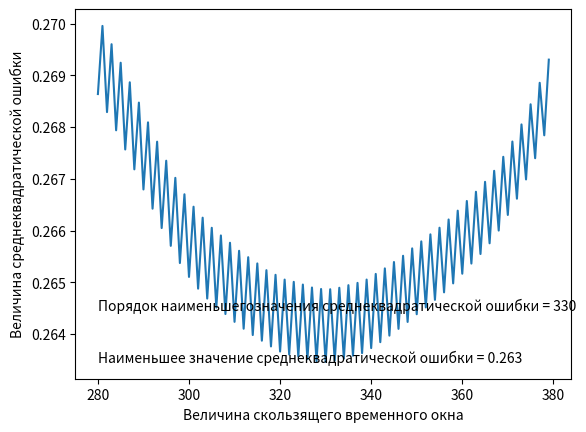
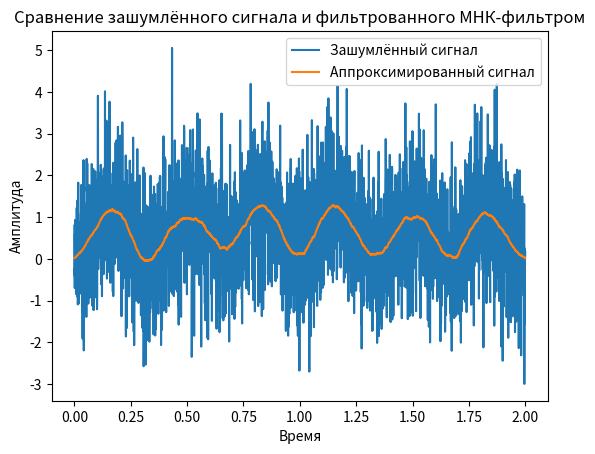
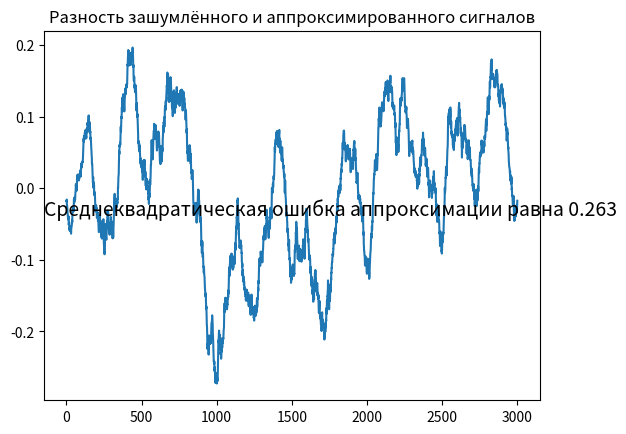

The matplotlib source for these figures, in order:
def plot_signal_difference(signal_delta, signal_stdev):
    """
    Функция выводит график разности между сигналами и среднеквадратическую
    ошибку фильтрации

    :signal_delta: Разность сигнала
    :signal_stdev: Среднеквадратическая ошибка сигнала
    """
    import matplotlib.pyplot as plt

    fig = plt.figure()
    ax = fig.add_subplot(111)
    ax.plot(signal_delta)
    ax.set_title("Разность зашумлённого и аппроксимированного сигналов")
    ax.text(0, 0.5, "Среднеквадратическая ошибка аппроксимации равна " +
            "{}".format(round(signal_stdev, 3)), transform=ax.transAxes,
            fontsize=14)


def approximate_signal_with_basis(window_length, signal_for_smooth, basis):
    """
    Сглаживает сигнал методом наименьших квадратов с помощью скользящего окна

    :window_length: Длинна скользящего окна
    :signal_for_smooth: Сигнал для сглаживания
    :basis: базис
    :return: фильтрованный сигнал
    """
    import numpy as np

    approximated_signal = []
    for number in range(0, len(signal_for_smooth)):

        # Двигаем окно
        if number < int(window_length/2):
            cutted_signal = np.zeros(window_length)

            for signal_number in range(int(window_length/2) - number,
                                       window_length):
                cutted_signal[signal_number] = signal_for_smooth[
                        signal_number - int(window_length/2) + number
                        ]

        elif number > (len(signal_for_smooth) - int(window_length/2)
                       - (window_length % 2)):
            cutted_signal = np.zeros(window_length)
            for signal_number in range(0, int(window_length/2)
                                       + (len(signal_for_smooth) - number)):
                cutted_signal[signal_number] = signal_for_smooth[
                        signal_number + number - int(window_length/2)]
        else:
            cutted_signal = signal_for_smooth[
                    number - int(window_length/2):
                    number + int(window_length/2) + window_length % 2]
        cutted_signal = np.array(cutted_signal)

        # Находим коэффициент разложения
        transpose_basis = basis.transpose()
        coefficient_of_decomposition = np.matmul(np.linalg.inv(np.matmul(
            transpose_basis, basis)),
            np.matmul(transpose_basis, cutted_signal))

        # Осуществляем аппроксимацию на основе базисной функции
        approximated_signal.append(sum(
            np.multiply(coefficient_of_decomposition,
                        basis[int(window_length/2)
                              + window_length % 2])))

    return np.array(approximated_signal)


def least_squares_polinomial_generate(window_length, basis_order_range):
    """Генерирует мнк полином с заданной длинной окна и порядком базиса"""
    import numpy as np

    moving_window_range = np.linspace(0, window_length - 1, window_length)

    least_squares_array = []
    for order in basis_order_range:
        least_squares_array.append(
                (moving_window_range/np.sqrt(window_length))**order)

    return np.array(least_squares_array).transpose()


def main():
    import numpy as np
    import matplotlib.pyplot as plt
    from statistics import stdev
    from numpy import log, pi, cos

    # Генерируем сигнал
    main_signal_length = 3000
    time = np.linspace(0, 2, main_signal_length)
    generated_signal = log(2 - cos(2 * pi * 3 * time))

    # Генерируем шумы
    gaussian_noise_signal = (generated_signal
                             + np.random.normal(0, 1, main_signal_length))

    # Задаём константные значения для базисной функции
    order_max = 3
    order_range = np.linspace(0, order_max - 1, order_max)
    moving_window_max = 380

    # Находим зависимость среднеквадратической ошибки от длинны окна и
    # вычисляем индекс минимальной среднеквадратической ошибки.
    stdev_array = []
    plot_start = 280
    window_range = range(plot_start, moving_window_max)
    for window_number in window_range:
        # Вычисляем полином для конкретного размера окна
        polinominal = least_squares_polinomial_generate(window_number,
                                                        order_range)

        # Аппроксимируем сигнал полученным полиномом
        approximated_signal = approximate_signal_with_basis(
                window_number, gaussian_noise_signal, polinominal)

        # Вычисляем среднеквадратическую ошибку
        signal_delta = generated_signal - approximated_signal
        signal_stdev = stdev(signal_delta)/stdev(generated_signal)
        stdev_array.append(signal_stdev)

    index_of_minimum_stdev = stdev_array.index(min(stdev_array)) + plot_start

    # Рисуем график зависимости
    plt.figure()
    plt.xlabel("Величина скользящего временного окна")
    plt.ylabel("Величина среднеквадратической ошибки")
    plt.plot(window_range, stdev_array)
    plt.text(plot_start, min(stdev_array), "Наименьшее значение " +
             "среднеквадратической ошибки = " +
             "{}".format(round(min(stdev_array), 3)), fontsize=10)
    plt.text(plot_start, min(stdev_array) + 0.001, "Порядок наименьшего" +
             "значения среднеквадратической ошибки = " +
             "{}".format(index_of_minimum_stdev), fontsize=10)
    plt.savefig('График зависимости среднеквадратической ошибки от длинны окна.png')

    # Аппроксимируем наилучшей длинной окна, которую мы узнали ранее
    # Снова формируем полином
    polinominal = least_squares_polinomial_generate(index_of_minimum_stdev,
                                                    order_range)

    # Аппроксимируем
    approximated_signal = approximate_signal_with_basis(index_of_minimum_stdev,
                                                        gaussian_noise_signal,
                                                        polinominal)
    signal_delta = generated_signal - approximated_signal
    signal_stdev = stdev(signal_delta)/stdev(generated_signal)

    # Рисуем графики сигналов
    plt.figure()
    plt.title("Сравнение зашумлённого сигнала и фильтрованного МНК-фильтром")
    plt.xlabel("Время")
    plt.ylabel("Амплитуда")
    plt.plot(time, gaussian_noise_signal, label="Зашумлённый сигнал")
    plt.plot(time, approximated_signal, label="Аппроксимированный сигнал")
    plt.legend()
    plt.savefig("Сравнение зашумлённого сигнала и фильтрованного МНК-фильтром.png")

    # Выводим график разности сигналов
    plot_signal_difference(signal_delta, signal_stdev)

    plt.show()


if __name__ == "__main__":
    main()
